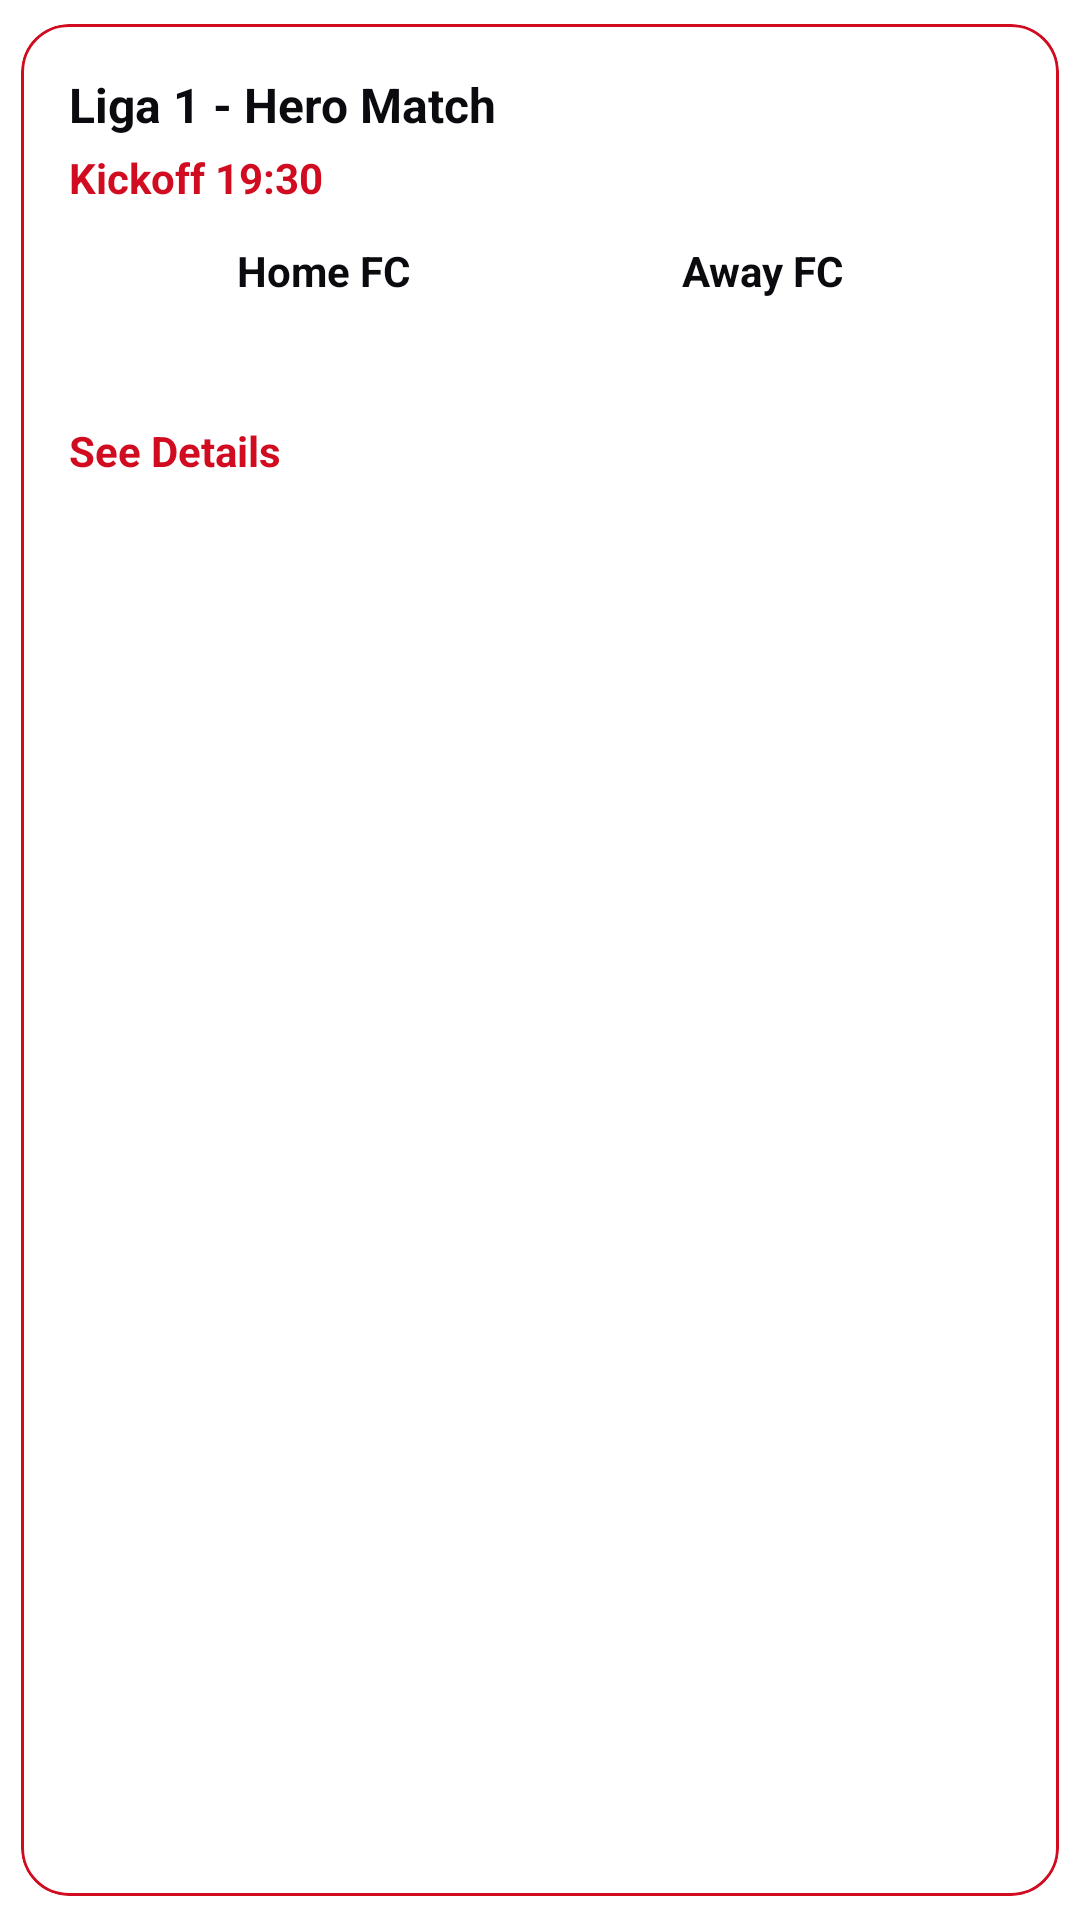

Here is an Android app screen rendered from its layout file. Give the layout XML and the strings, colors and styles it references.
<!-- AndroidManifest.xml: application theme Theme.IndoKicks -->
<!-- res/layout/homepage_hero_match.xml -->
<?xml version="1.0" encoding="utf-8"?>
<com.google.android.material.card.MaterialCardView xmlns:android="http://schemas.android.com/apk/res/android"
    xmlns:app="http://schemas.android.com/apk/res-auto"
    android:id="@+id/btnSeeDetails"
    android:layout_width="match_parent"
    android:layout_height="wrap_content"
    android:layout_marginBottom="16dp"
    app:cardCornerRadius="16dp"
    app:cardUseCompatPadding="true"
    app:strokeColor="@color/indokicks_primary"
    app:strokeWidth="1dp">

    <androidx.constraintlayout.widget.ConstraintLayout
        android:layout_width="match_parent"
        android:layout_height="wrap_content"
        android:padding="16dp">

        <TextView
            android:id="@+id/tvLeague"
            android:layout_width="0dp"
            android:layout_height="wrap_content"
            android:text="Liga 1 - Hero Match"
            android:textStyle="bold"
            android:textSize="16sp"
            android:textColor="@color/indokicks_text_dark"
            app:layout_constraintStart_toStartOf="parent"
            app:layout_constraintEnd_toEndOf="parent"
            app:layout_constraintTop_toTopOf="parent"/>

        <TextView
            android:id="@+id/tvStatusTime"
            android:layout_width="wrap_content"
            android:layout_height="wrap_content"
            android:text="Kickoff 19:30"
            android:textColor="@color/indokicks_primary"
            android:textStyle="bold"
            app:layout_constraintTop_toBottomOf="@id/tvLeague"
            app:layout_constraintStart_toStartOf="parent"
            android:layout_marginTop="4dp"/>

        <ImageView
            android:id="@+id/ivHomeLogo"
            android:layout_width="48dp"
            android:layout_height="48dp"
            android:src="@mipmap/ic_launcher"
            app:layout_constraintTop_toBottomOf="@id/tvStatusTime"
            app:layout_constraintStart_toStartOf="parent"
            android:contentDescription="@string/app_name"
            android:layout_marginTop="12dp"/>

        <TextView
            android:id="@+id/tvHomeName"
            android:layout_width="0dp"
            android:layout_height="wrap_content"
            android:text="Home FC"
            android:textStyle="bold"
            android:textColor="@color/indokicks_text_dark"
            android:layout_marginStart="8dp"
            app:layout_constraintStart_toEndOf="@id/ivHomeLogo"
            app:layout_constraintTop_toTopOf="@id/ivHomeLogo"
            app:layout_constraintEnd_toStartOf="@id/ivAwayLogo"/>

        <ImageView
            android:id="@+id/ivAwayLogo"
            android:layout_width="48dp"
            android:layout_height="48dp"
            android:src="@mipmap/ic_launcher"
            app:layout_constraintTop_toBottomOf="@id/tvStatusTime"
            app:layout_constraintEnd_toEndOf="parent"
            android:contentDescription="@string/app_name"
            android:layout_marginTop="12dp"/>

        <TextView
            android:id="@+id/tvAwayName"
            android:layout_width="0dp"
            android:layout_height="wrap_content"
            android:text="Away FC"
            android:textStyle="bold"
            android:gravity="end"
            android:textColor="@color/indokicks_text_dark"
            android:layout_marginEnd="8dp"
            app:layout_constraintEnd_toStartOf="@id/ivAwayLogo"
            app:layout_constraintTop_toTopOf="@id/ivAwayLogo"
            app:layout_constraintStart_toEndOf="@id/ivHomeLogo"/>

        <TextView
            android:id="@+id/tvCTA"
            android:layout_width="wrap_content"
            android:layout_height="wrap_content"
            android:text="See Details"
            android:textStyle="bold"
            android:textColor="@color/indokicks_primary"
            app:layout_constraintTop_toBottomOf="@id/ivHomeLogo"
            app:layout_constraintStart_toStartOf="parent"
            android:layout_marginTop="12dp"/>
    </androidx.constraintlayout.widget.ConstraintLayout>
</com.google.android.material.card.MaterialCardView>
<!-- resources referenced by this layout -->
<resources>
  <color name="indokicks_primary">#D10C20</color>
  <color name="indokicks_text_dark">#0B0B0F</color>
  <string name="app_name">IndoKicks</string>
  <style name="Theme.IndoKicks" parent="Theme.Material3.DayNight">
          <item name="windowActionBar">false</item>
          <item name="windowNoTitle">true</item>
  
          
          <item name="colorPrimary">@color/indokicks_primary</item>
  
          <item name="colorSurface">@color/indokicks_background</item>
          <item name="android:windowBackground">@color/indokicks_background</item>
  
          
          <item name="android:textColor">@color/indokicks_text_dark</item>
  
          
          <item name="toolbarStyle">@style/Widget.IndoKicks.Toolbar</item>
      </style>
  <color name="indokicks_background">#FFFFFF</color>
  <style name="Widget.IndoKicks.Toolbar" parent="Widget.Material3.Toolbar">
          <item name="android:background">@color/indokicks_primary</item>
          <item name="titleTextColor">@color/white</item>
          <item name="subtitleTextColor">@color/white</item>
      </style>
  <color name="white">#FFFFFF</color>
</resources>
